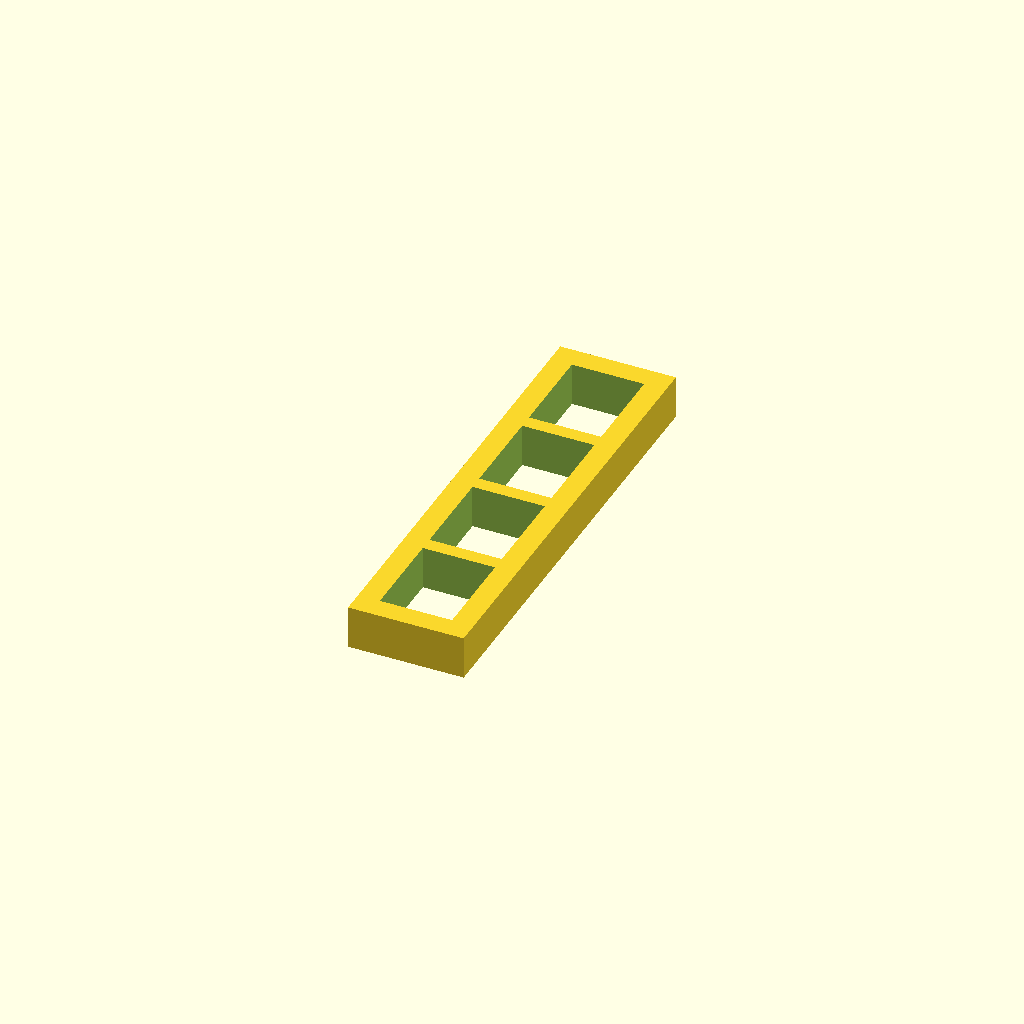
Cell 1: rendered with the file's own defaults.
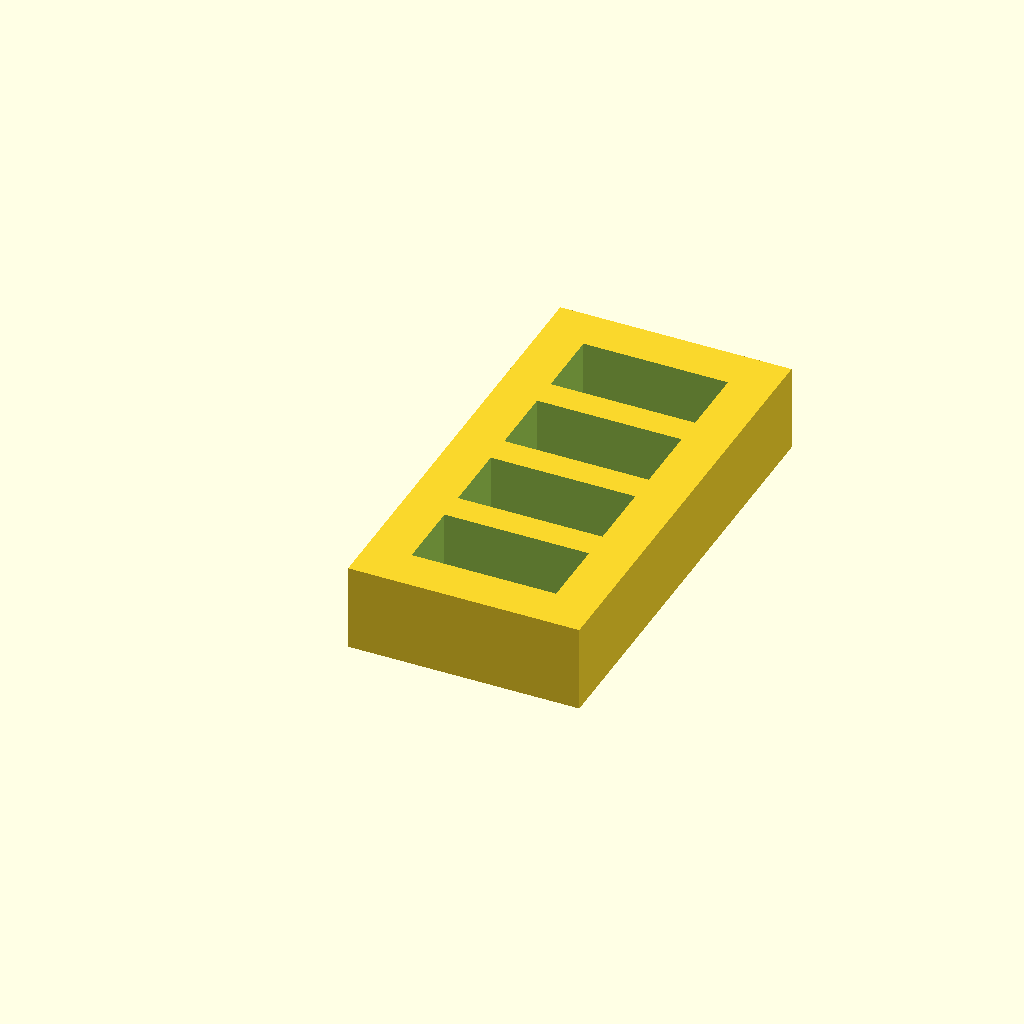
Cell 2: inch = 50.8 (everything else at default).
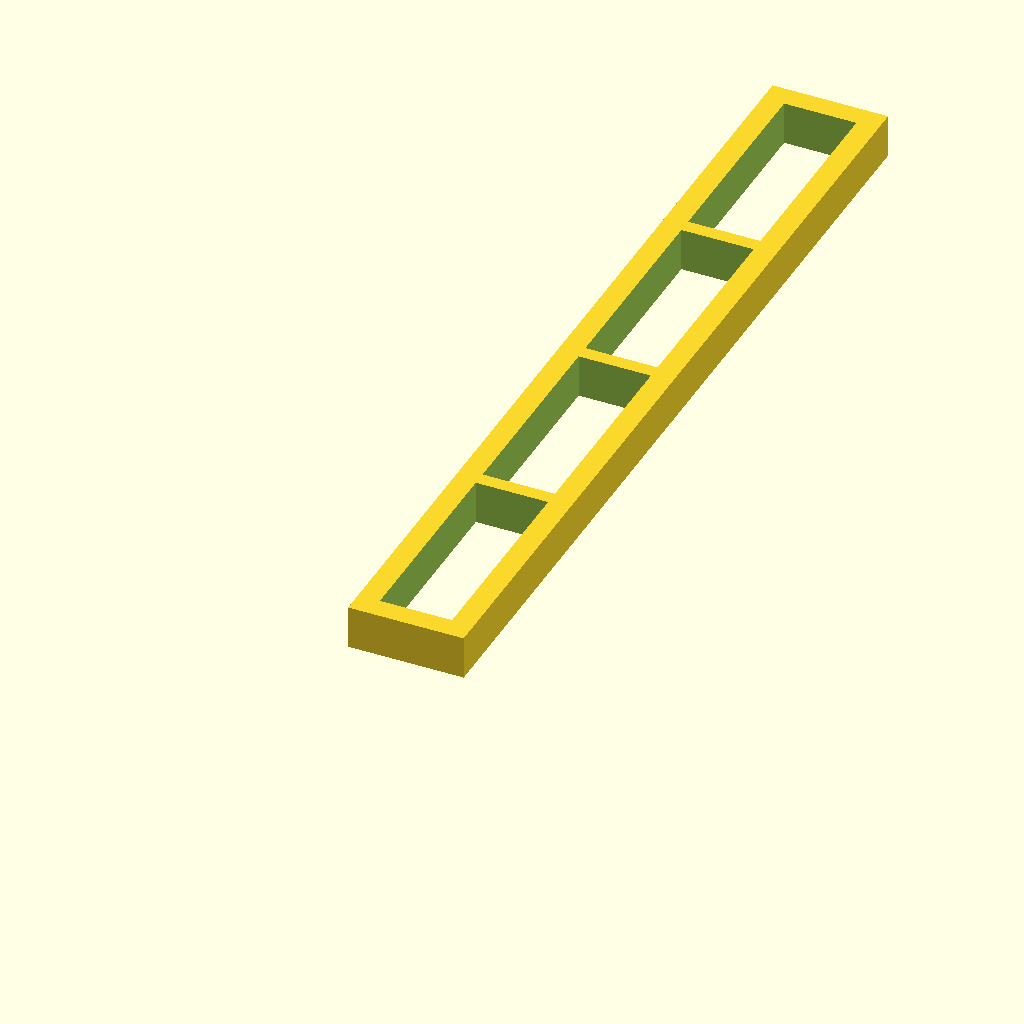
Cell 3 — outer_y set to 400, the other parameters unchanged.
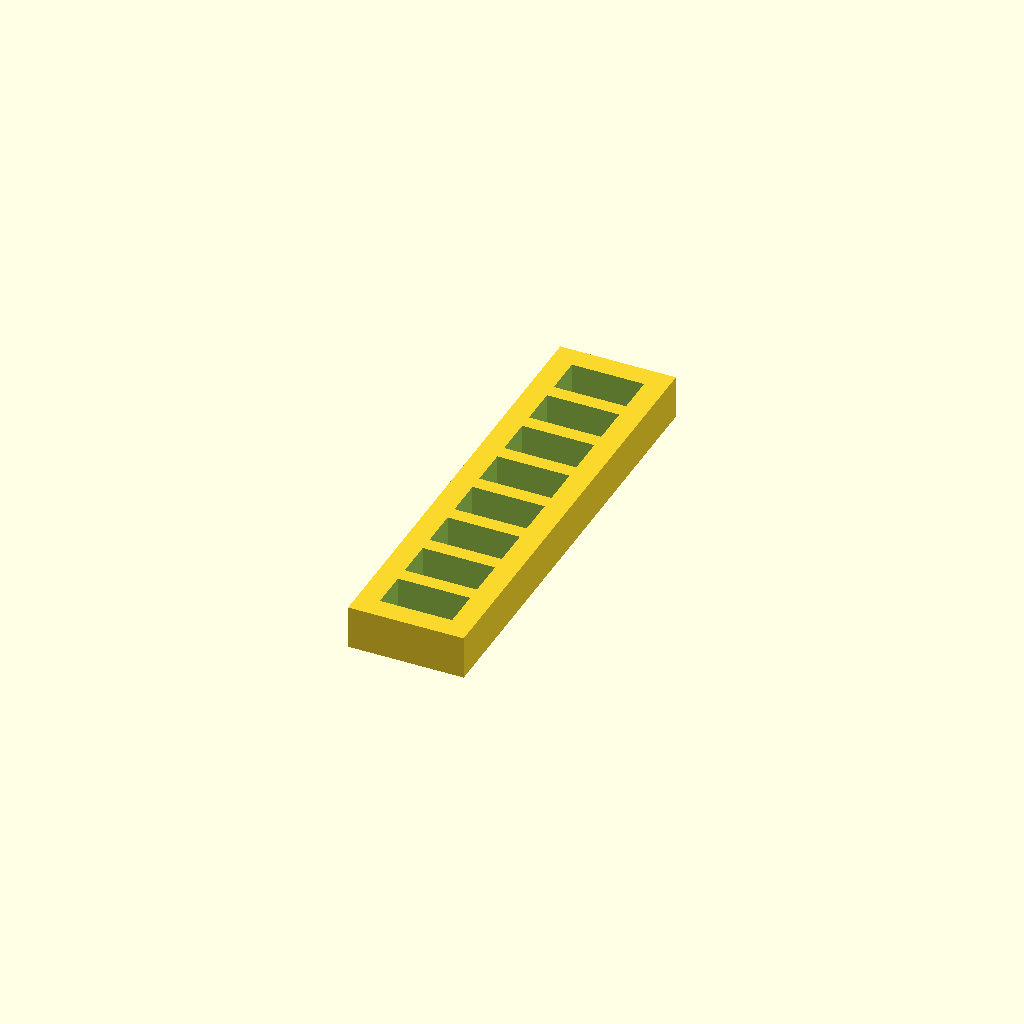
Cell 4: the same model with num_openings = 8.
All cells are drawn from one camera (rotation 55°, 0°, 25°, orthographic, colour scheme Cornfield), so only the parameter changes between them.
OpenSCAD source file fence_spacer.scad:
// =============================================================================
// Heavy-Duty Parametric Fence Spacer with Internal Ribs
// Parametric inch conventions matching x-degree-clamping-triangle.scad
// =============================================================================

$fn = 128;
inch = 25.4;

// -----------------------------------------------------------------------------
// USER PARAMETERS (Specified in inches or mm using * inch)
// -----------------------------------------------------------------------------
outer_x       = 2.0 * inch;       // Width (~38.1mm nominal 1x2, or 2.0 * inch actual)
outer_y       = 200.0;            // Length along fence (matches 200mm triangle base)
outer_z       = 3/4 * inch;       // Height / thickness (matches 3/4" clamping triangle)

border        = 3/8 * inch;       // Perimeter wall thickness (~9.5mm)
rib_thickness = 1/4 * inch;       // Internal dividing rib thickness (~6.35mm)
num_openings  = 4;                // Number of divided rectangular openings

// -----------------------------------------------------------------------------
// GEOMETRY CALCULATIONS
// -----------------------------------------------------------------------------
inner_x           = outer_x - (2 * border);
total_open_span_y = outer_y - (2 * border);
total_ribs_y      = (num_openings - 1) * rib_thickness;
cutout_y          = (total_open_span_y - total_ribs_y) / num_openings;

// -----------------------------------------------------------------------------
// MAIN MODEL
// -----------------------------------------------------------------------------
difference() {
    // Outer solid block
    cube([outer_x, outer_y, outer_z]);

    // Evenly spaced through-openings
    for (i = [0 : num_openings - 1]) {
        y_pos = border + i * (cutout_y + rib_thickness);
        translate([border, y_pos, -1])
            cube([inner_x, cutout_y, outer_z + 2]);
    }
}
Parameter table extracted from the source (name, type, default, range or options):
inch: number, default 25.4
outer_y: number, default 200
num_openings: number, default 4
